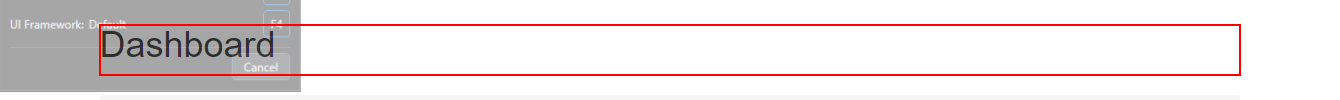
Task: Robotic Enterprise Framework
Workflow: ACME_ClickWorkItems

Step 1: find the heading in window 'ACME System 1 - Dashboard' (chrome.exe)

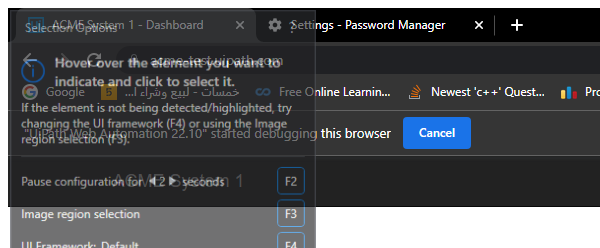
Step 2: Attach Browser 'ACME' in window 'ACME System 1 - Dashboard' (chrome.exe)

Step 3: click on the button 'Work Items' (no picture)

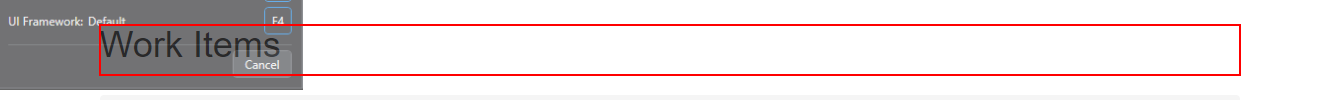
Step 4: find the heading in window 'ACME System 1 - Work Items' (chrome.exe)
